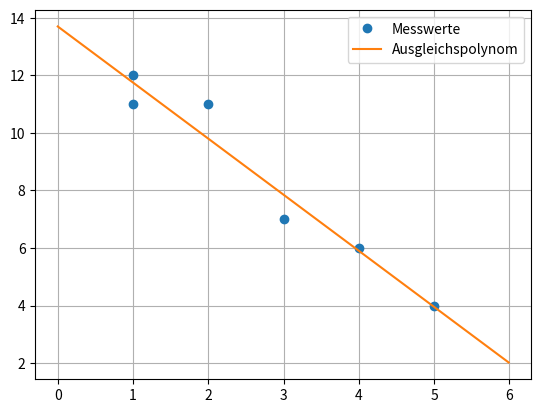

This chart was generated by the following Python code:
import numpy as np
import matplotlib.pyplot as plt

# messwerte: x-stellen und y-werte (b = rechte seite des gleichungssystems)
x_stellen = np.array([1, 5, 1, 2, 3, 4])
b = np.array([11, 4, 12, 11, 7, 6])   # rechte seite (nicht x!)

# A matrix korrekt aufbauen: nur x-stellen und 1er spalte (OHNE b als dritte spalte!)
A = np.array([
    [1, 1],
    [5, 1],
    [1, 1],
    [2, 1],
    [3, 1],
    [4, 1]
])

# lstsq korrekt aufrufen: A und b (nicht A und x!)
coeff, res, rank, s = np.linalg.lstsq(A, b, rcond=None)

# koeffizienten a1 und a0 extrahieren und ausgeben
a1 = coeff[0]
a0 = coeff[1]
print("a1:", a1)
print("a0:", a0)

# approximationsfehler pro messpunkt berechnen (nicht lstsq residuals verwenden!)
y_approx = a1 * x_stellen + a0          # geschätzte y-werte für jeden messpunkt
fehler = np.abs(y_approx - b)           # absoluter fehler pro messpunkt
print("Max abs Fehler:", np.max(fehler))

# plot: messpunkte als punkte + ausgleichspolynom im bereich [0, 6]
x_plot = np.arange(0, 6, 0.01)         # feines raster für smooth kurve
y_plot = a1 * x_plot + a0              # ausgleichspolynom

plt.plot(x_stellen, b, 'o', label='Messwerte')         # messwerte als punkte
plt.plot(x_plot, y_plot, label='Ausgleichspolynom')    # fitted polynomial
plt.grid(True)
plt.legend()
plt.show()
